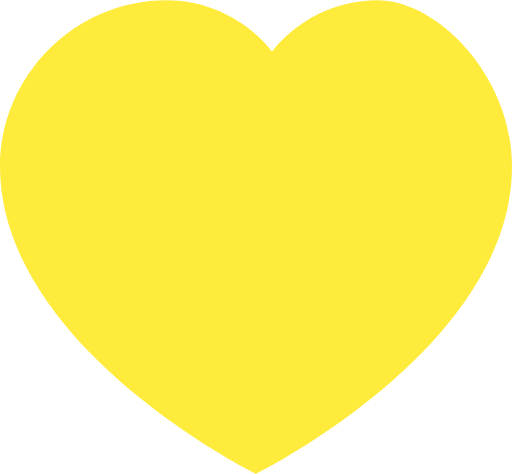
t = 0.00 s
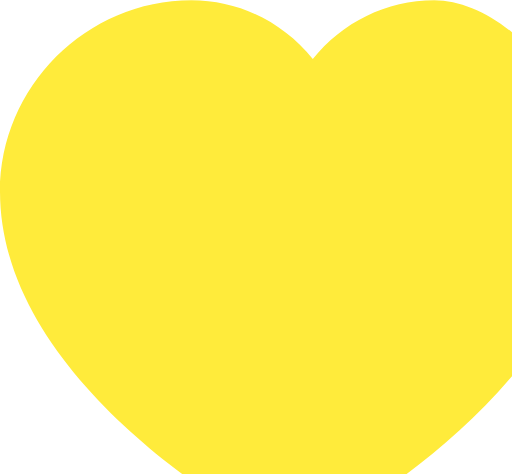
t = 0.38 s
t = 0.63 s: frame unchanged from t = 0.38 s, image omitted
t = 1.00 s: frame unchanged from t = 0.00 s, image omitted
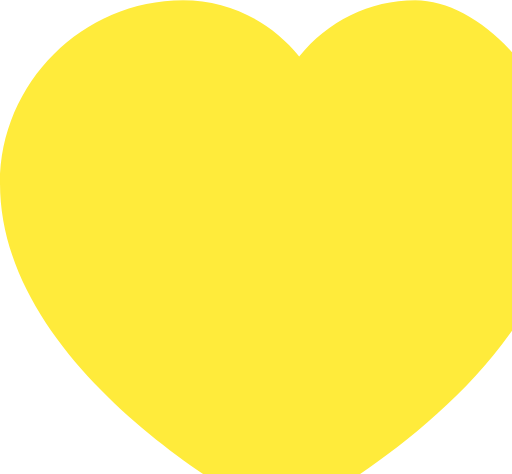
t = 1.25 s
t = 1.75 s: frame unchanged from t = 1.25 s, image omitted

The animated SVG that drew these frames (rendered in a browser with its animation timeline set to each time). Animation: 2 SMIL elements (animate=1,animateTransform=1); one cycle of 2.00 s, repeats indefinitely.

<svg viewBox="0 0 32 29.6" xmlns="http://www.w3.org/2000/svg">
  <path d="M23.6,0c-2.6,0-5,1.2-6.6,3.2C15.4,1.2,13,0,10.4,0C4.7,0,0,4.7,0,10.4c0,11.3,16,19.2,16,19.2s16-7.9,16-19.2
    C32,4.7,27.3,0,23.6,0z" fill="#ffeb3b">
    <animate 
      attributeName="fill" 
      values="#ffeb3b;#ffeb3b;#ffeb3b" 
      dur="2s" 
      repeatCount="indefinite" />
    <animateTransform 
      attributeName="transform" 
      type="scale" 
      values="1;1.2;1" 
      dur="1s" 
      repeatCount="indefinite" />
  </path>
</svg>